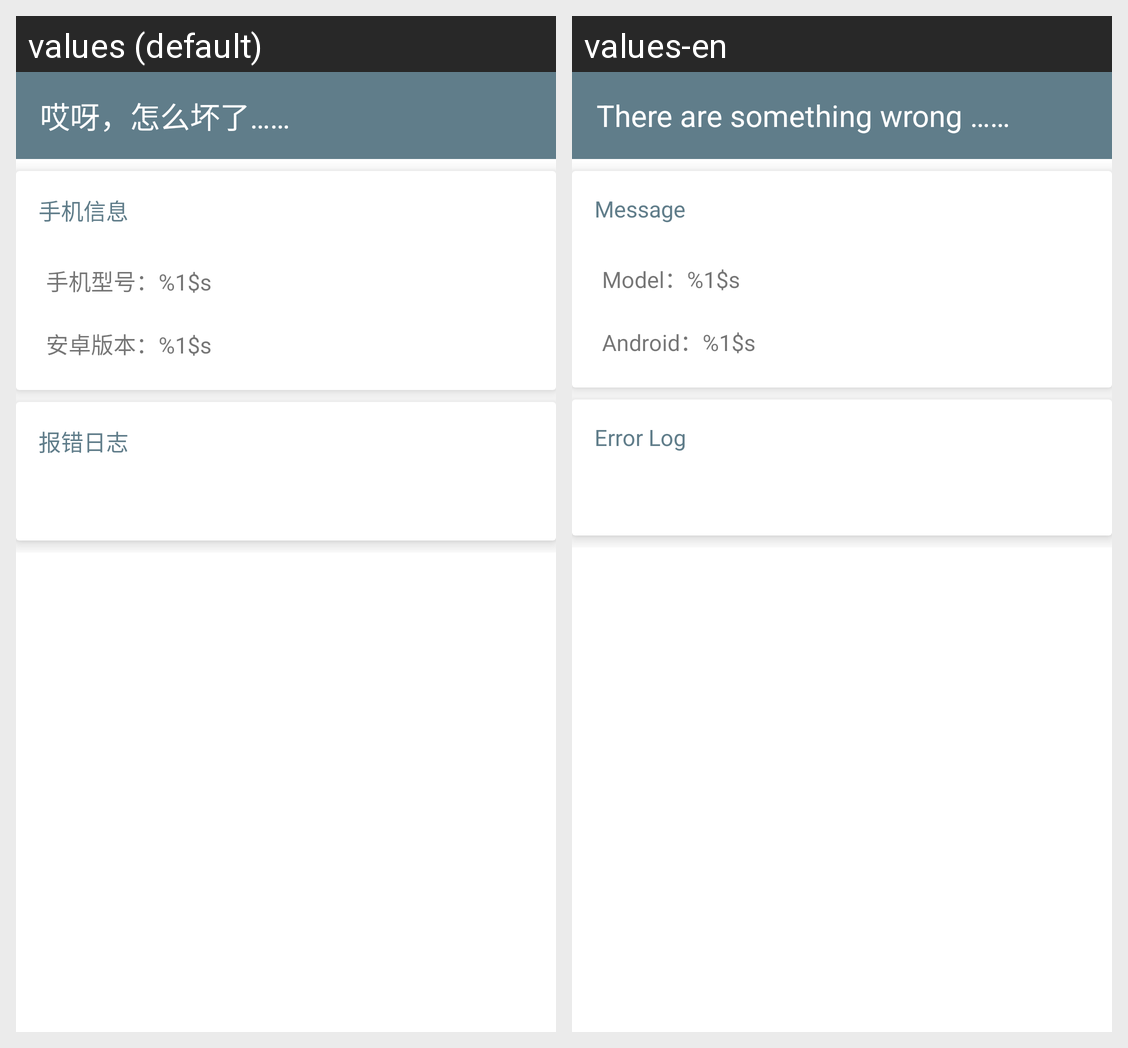

This grid shows one Android layout under two languages. Give, for every string resource on the screen, its name, the default text and each shown locale's text.
Android screen res/layout/activity_nul.xml rendered under 2 locales, left to right: values (default), values-en. Device: Nexus 5 (rendered at 1080×1920; each locale shown at half size, 540×960, under a caption strip naming it); theme Theme.MaterialComponents.DayNight.NoActionBar.
Strings drawn on this screen, with the default value and each locale's value (text and hints the layout hard-codes, and strings that could not be matched under every locale, appear in the picture but are not listed):

something_wrong
  values: 哎呀，怎么坏了……
  values-en: There are something wrong ……

phone_msg
  values: 手机信息
  values-en: Message

phone_model
  values: 手机型号：%1$s
  values-en: Model：%1$s

android_version
  values: 安卓版本：%1$s
  values-en: Android：%1$s

error_log
  values: 报错日志
  values-en: Error Log
